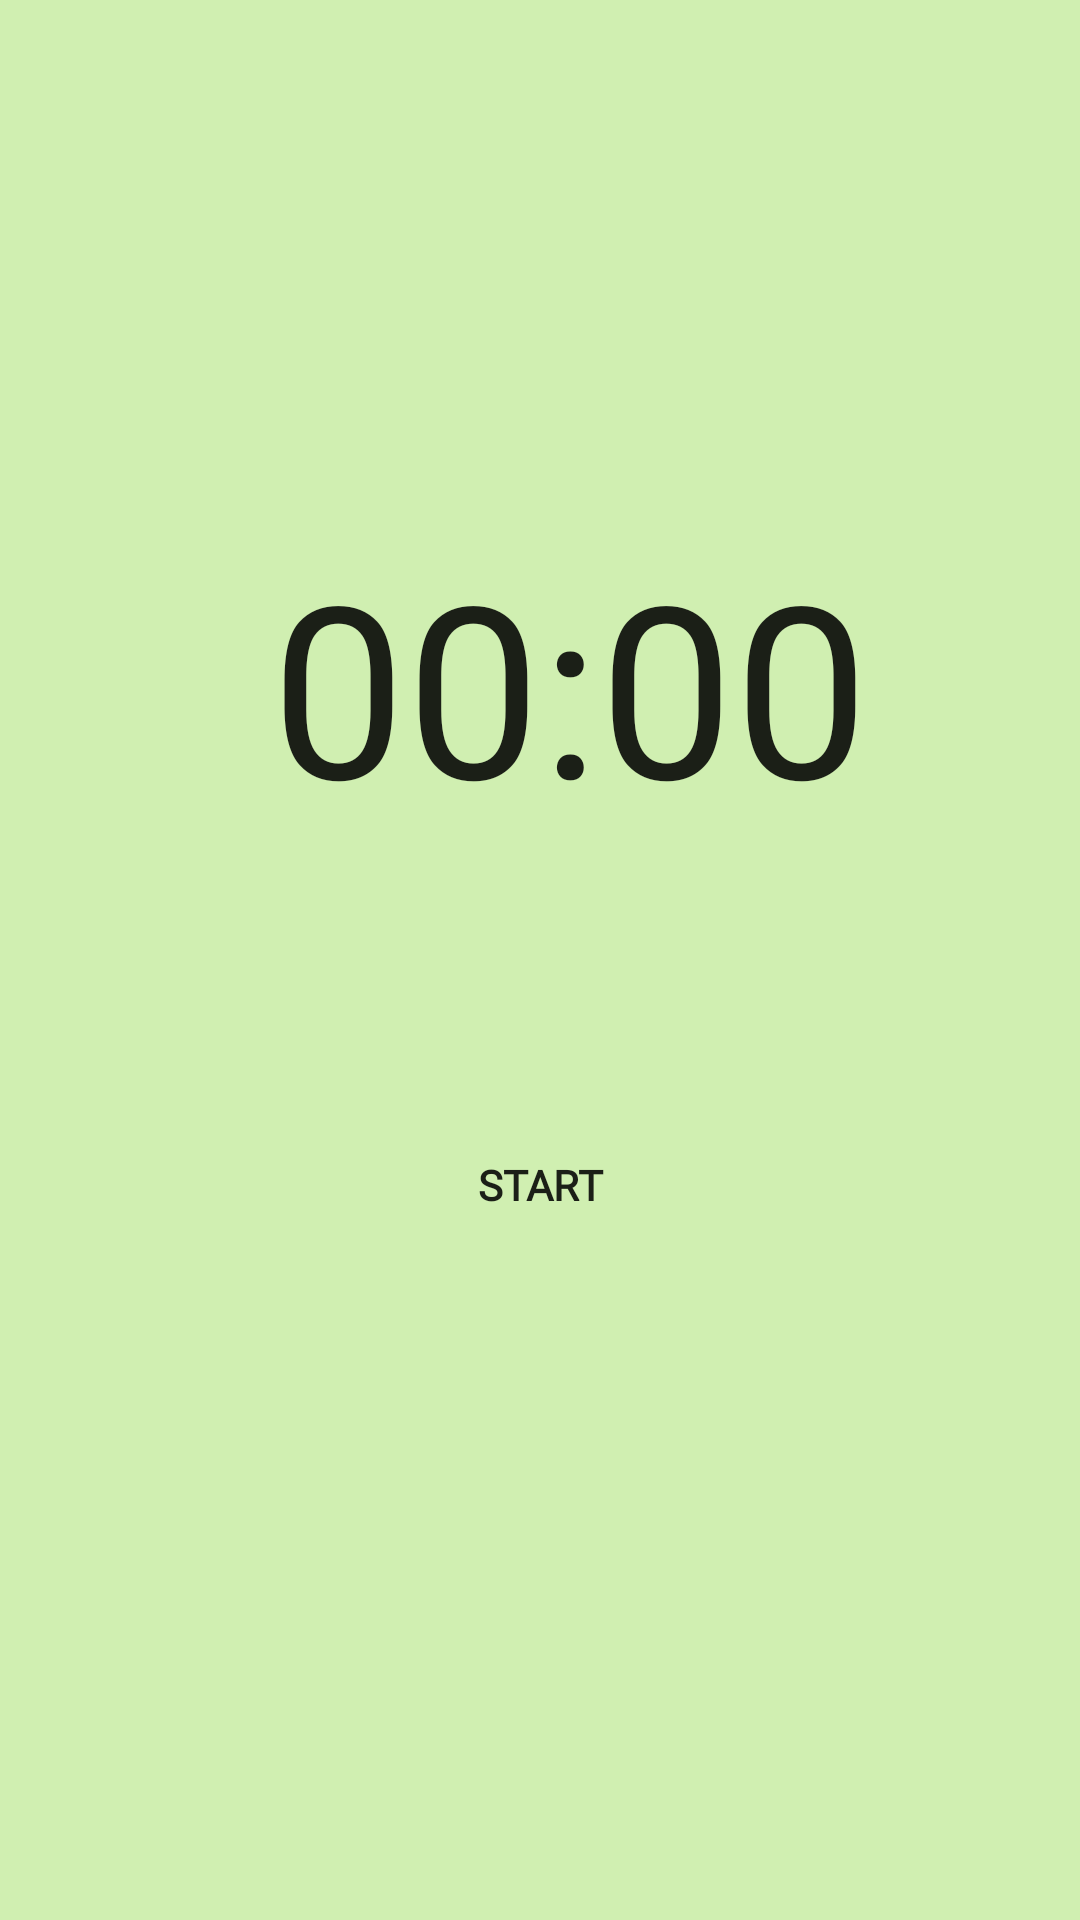

The Android layout XML behind this screen, and the referenced resources:
<!-- AndroidManifest.xml: application theme AppTheme -->
<!-- res/layout/fragment_timer.xml -->
<?xml version="1.0" encoding="utf-8"?>
<layout xmlns:android="http://schemas.android.com/apk/res/android"
    xmlns:app="http://schemas.android.com/apk/res-auto"
    xmlns:tools="http://schemas.android.com/tools">

    <androidx.constraintlayout.widget.ConstraintLayout
        android:layout_width="match_parent"
        android:layout_height="match_parent"
        android:background="@color/colorPrimaryDark"
        tools:context=".TimerFragment">

        <LinearLayout
            android:layout_width="match_parent"
            android:layout_height="wrap_content"
            android:orientation="vertical"
            app:layout_constraintBottom_toBottomOf="parent"
            app:layout_constraintEnd_toEndOf="parent"
            app:layout_constraintStart_toStartOf="parent"
            app:layout_constraintTop_toTopOf="parent">

            <Chronometer
                android:id="@+id/chronometerTimer"
                android:layout_width="300dp"
                android:layout_height="150dp"
                android:layout_marginLeft="40dp"
                android:fontFamily="@font/questrial"
                android:gravity="center_horizontal"
                android:textAlignment="center"
                android:textSize="80sp"
                app:layout_constraintBottom_toBottomOf="parent"
                app:layout_constraintEnd_toEndOf="parent"
                app:layout_constraintStart_toStartOf="parent"
                app:layout_constraintTop_toTopOf="parent" />

            <LinearLayout
                android:layout_width="match_parent"
                android:layout_height="wrap_content"
                android:gravity="center_horizontal"
                android:orientation="vertical"
                android:textAlignment="center"
                app:layout_constraintBottom_toBottomOf="parent"
                app:layout_constraintEnd_toEndOf="parent"
                app:layout_constraintStart_toStartOf="parent"
                app:layout_constraintTop_toTopOf="parent">

                <Button
                    android:id="@+id/ControlBtn"
                    android:layout_width="130dp"
                    android:layout_height="130dp"
                    android:layout_margin="5dp"
                    android:background="@drawable/rounded2"
                    android:fontFamily="@font/questrial"
                    android:text="START"
                    android:textStyle="bold" />

            </LinearLayout>


        </LinearLayout>


    </androidx.constraintlayout.widget.ConstraintLayout>
</layout>
<!-- resources referenced by this layout -->
<resources>
  <color name="colorPrimaryDark">#D0EFB1</color>
  <style name="AppTheme" parent="Theme.AppCompat.Light.DarkActionBar">
          
          <item name="colorPrimary">@color/colorPrimary</item>
          <item name="colorPrimaryDark">@color/colorPrimary</item>
          <item name="colorAccent">@color/colorAccent</item>
          <item name="android:itemBackground">@color/background</item>
  
      </style>
  <color name="colorPrimary">#13293D</color>
  <color name="colorAccent">#F19953</color>
  <color name="background">#84A8D7</color>
</resources>
